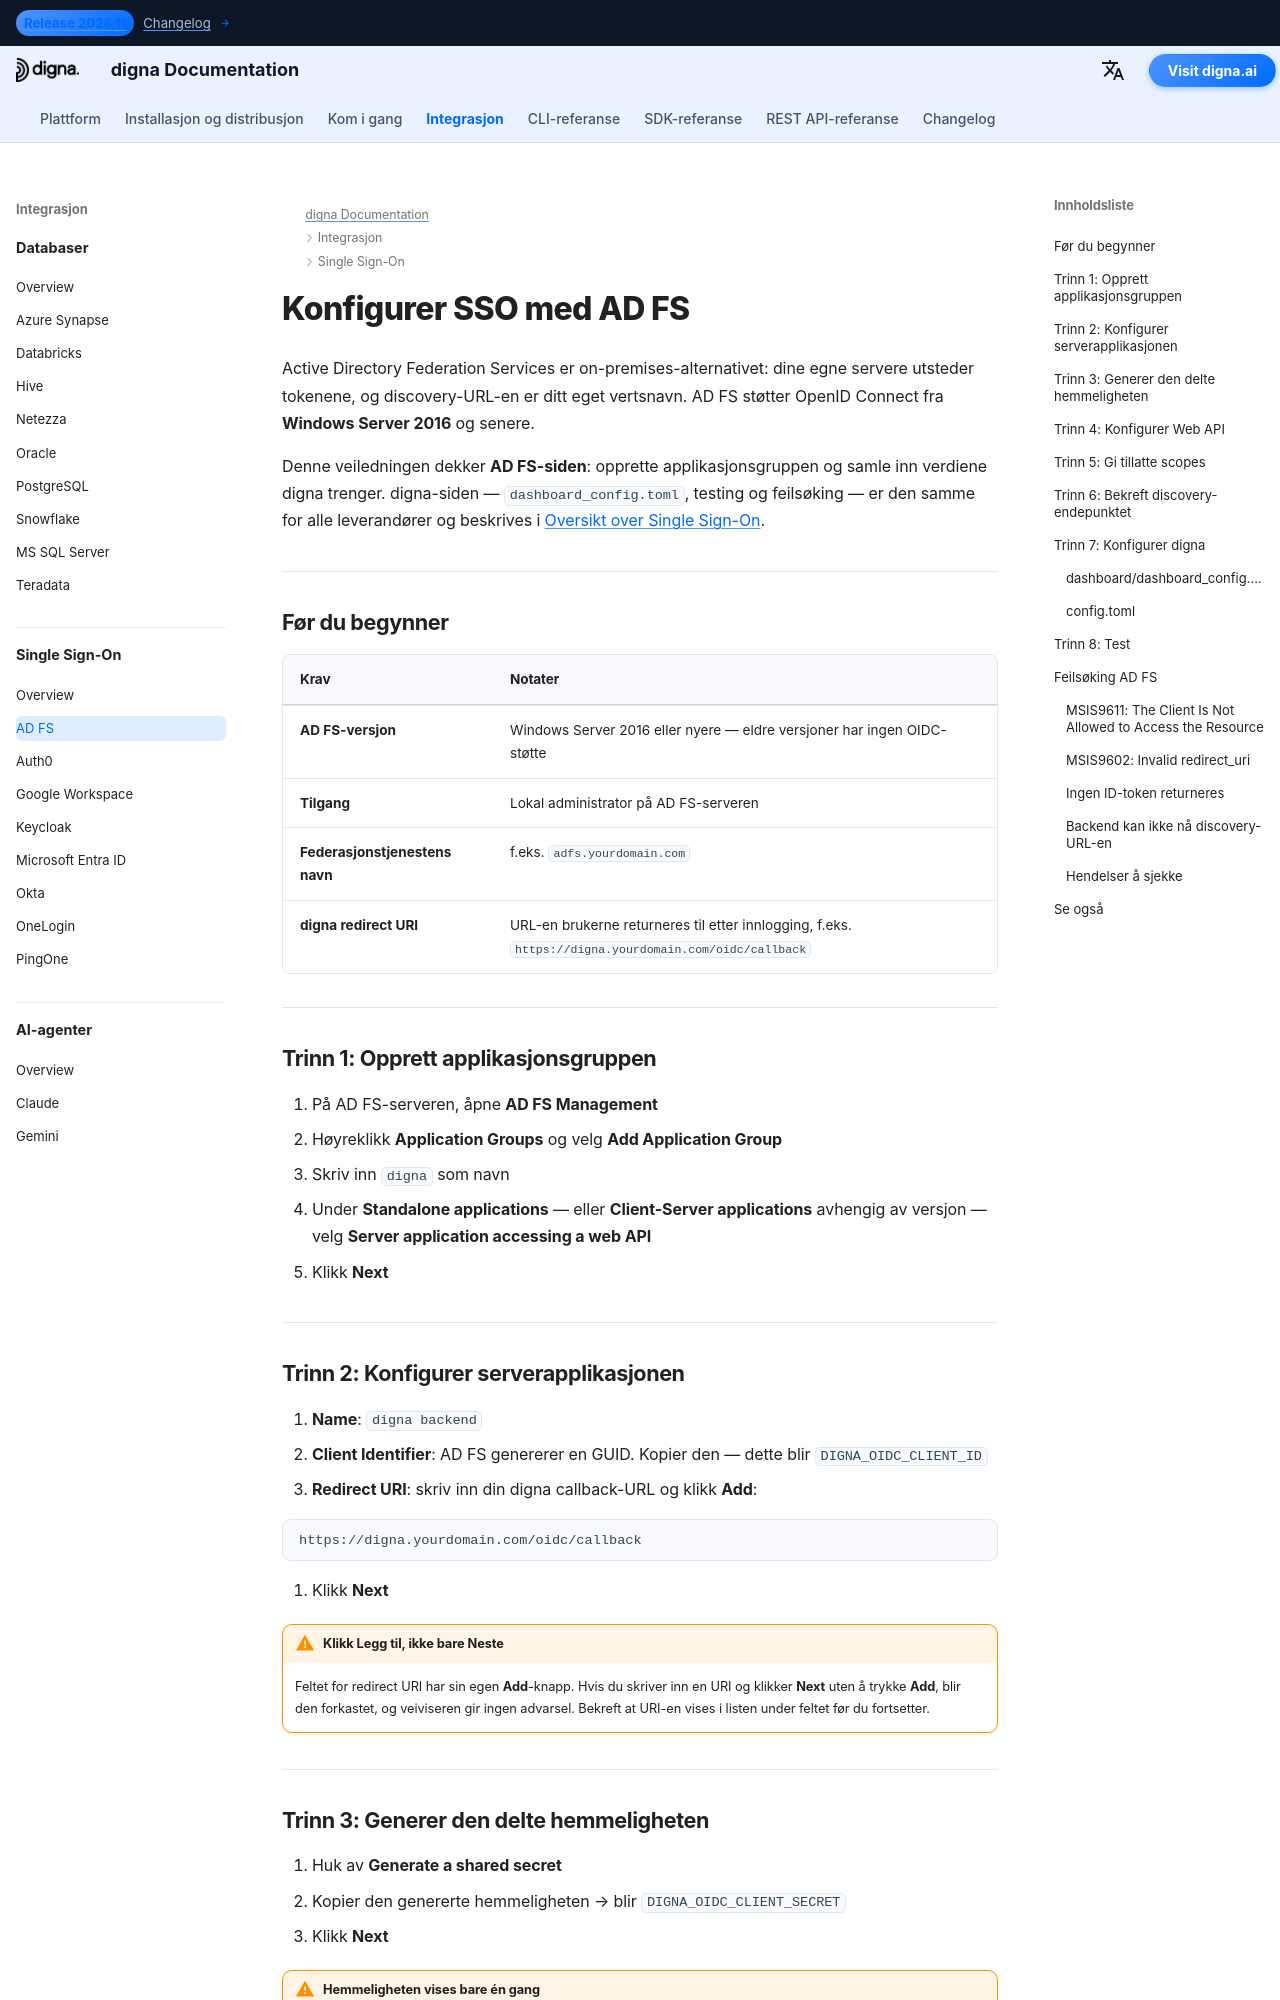

repository: dignaai/digna-docs · page: nb/sso/adfs_sso_guide/index.html · generator: mkdocs

---
title: Konfigurer AD FS SSO – Single Sign-On-integrasjon | digna-dokumentasjon
description: Konfigurer Single Sign-On for digna med Active Directory Federation Services ved bruk av OpenID Connect — applikasjonsgruppe, serverapplikasjon, delt hemmelighet, tillatte scopes og tilhørende digna-konfigurasjon.
image: /assets/logo_square.png
keywords: digna sso, adfs sso, active directory federation services, adfs oidc, application group, openid connect, on-premises identity provider
---

# Konfigurer SSO med AD FS

Active Directory Federation Services er on-premises-alternativet: dine egne servere utsteder tokenene, og discovery-URL-en er ditt eget vertsnavn. AD FS støtter OpenID Connect fra **Windows Server 2016** og senere.

Denne veiledningen dekker **AD FS-siden**: opprette applikasjonsgruppen og samle inn verdiene digna trenger. digna-siden — `dashboard_config.toml`, testing og feilsøking — er den samme for alle leverandører og beskrives i [Oversikt over Single Sign-On](overview.md).

---

## Før du begynner

| Krav | Notater |
|---|---|
| **AD FS-versjon** | Windows Server 2016 eller nyere — eldre versjoner har ingen OIDC-støtte |
| **Tilgang** | Lokal administrator på AD FS-serveren |
| **Federasjonstjenestens navn** | f.eks. `adfs.yourdomain.com` |
| **digna redirect URI** | URL-en brukerne returneres til etter innlogging, f.eks. `https://digna.yourdomain.com/oidc/callback` |

---

## Trinn 1: Opprett applikasjonsgruppen

1. På AD FS-serveren, åpne **AD FS Management**
2. Høyreklikk **Application Groups** og velg **Add Application Group**
3. Skriv inn `digna` som navn
4. Under **Standalone applications** — eller **Client-Server applications** avhengig av versjon — velg **Server application accessing a web API**
5. Klikk **Next**

---
